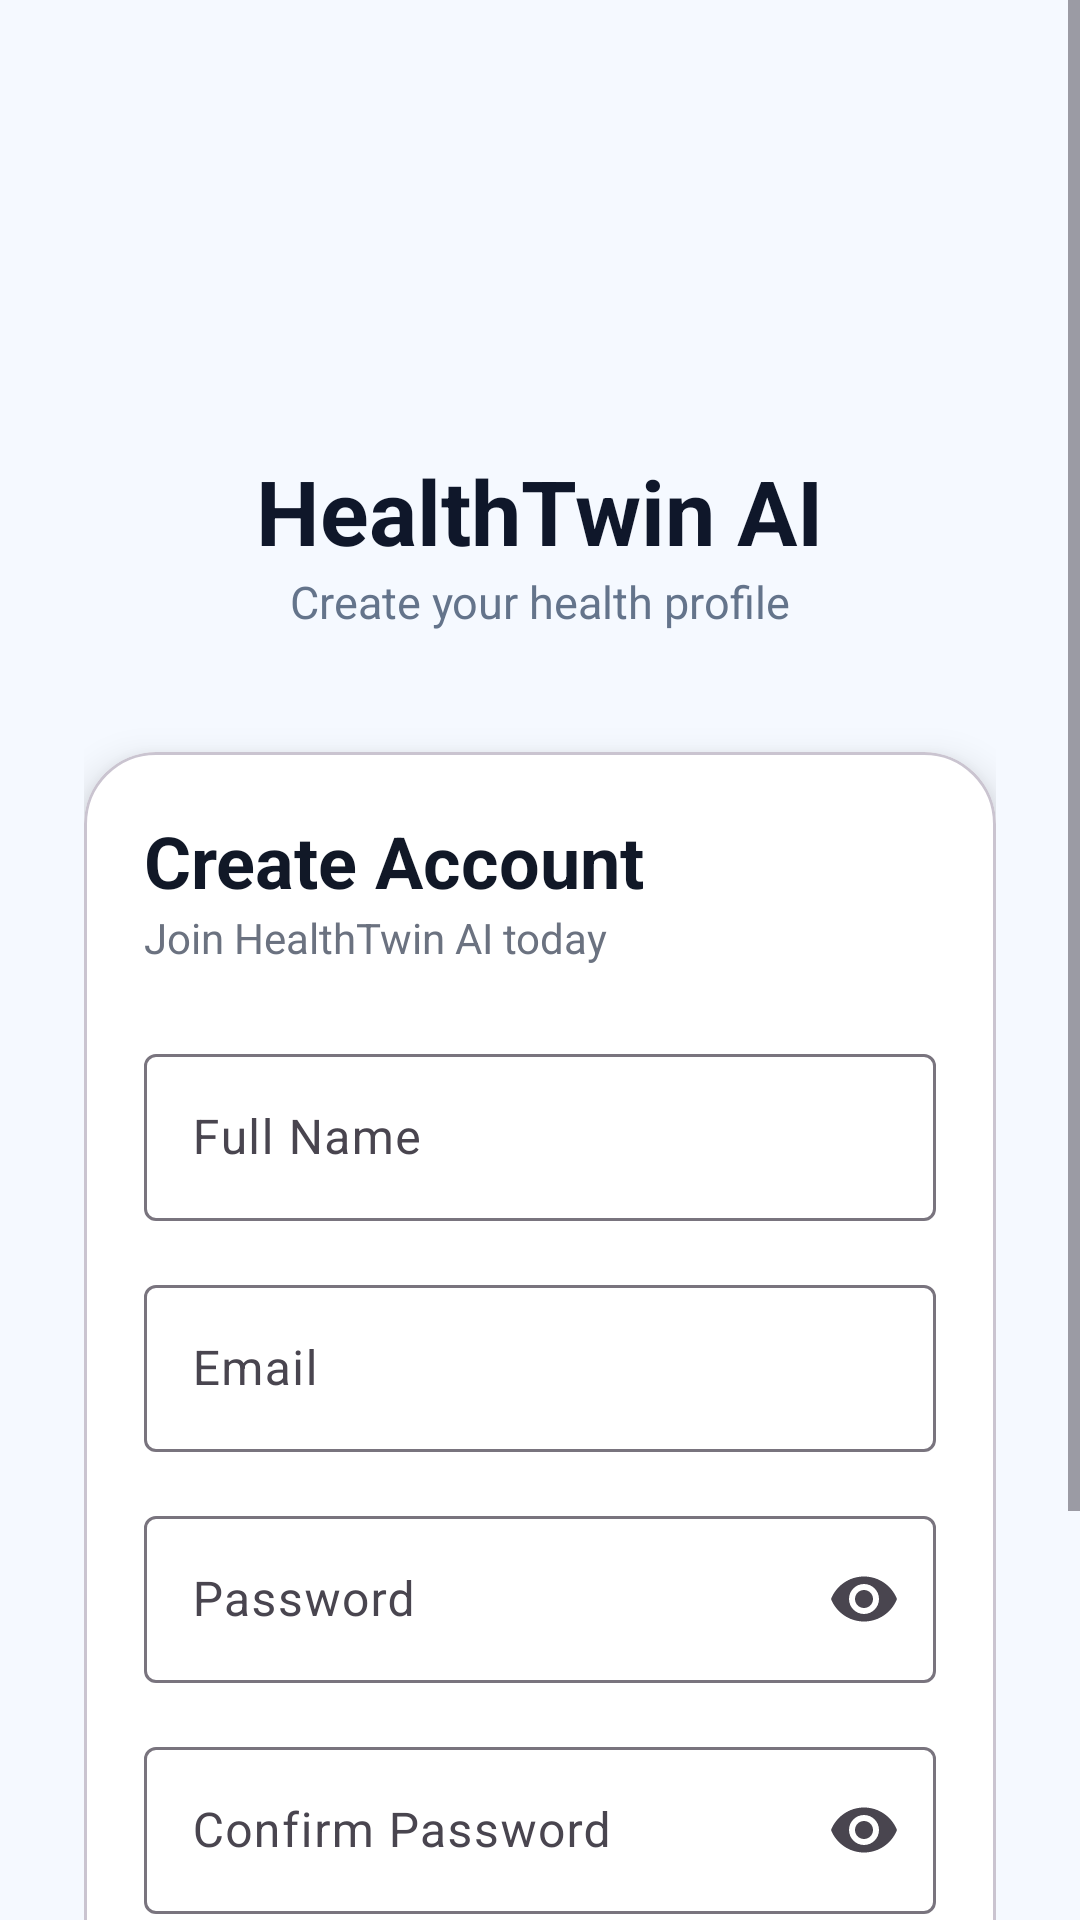

Reconstruct the res/layout file that produces this screen, plus the resources it refers to.
<!-- AndroidManifest.xml: application theme Theme.HealthTwin -->
<!-- res/layout/activity_signup.xml -->
<?xml version="1.0" encoding="utf-8"?>
<androidx.constraintlayout.widget.ConstraintLayout

    xmlns:android="http://schemas.android.com/apk/res/android"
    xmlns:app="http://schemas.android.com/apk/res-auto"

    android:layout_width="match_parent"
    android:layout_height="match_parent"

    android:background="#F5F9FF">


    <ScrollView

        android:layout_width="0dp"
        android:layout_height="0dp"

        android:fillViewport="true"
        android:focusable="false"

        app:layout_constraintTop_toTopOf="parent"
        app:layout_constraintBottom_toBottomOf="parent"
        app:layout_constraintStart_toStartOf="parent"
        app:layout_constraintEnd_toEndOf="parent">


        <LinearLayout

            android:layout_width="match_parent"
            android:layout_height="wrap_content"

            android:orientation="vertical"
            android:padding="28dp">


            <ImageView

                android:id="@+id/imgLogo"

                android:layout_width="110dp"
                android:layout_height="110dp"

                android:layout_gravity="center"

                android:src="@drawable/logo"

                android:contentDescription="HealthTwin Logo"/>



            <TextView

                android:layout_width="wrap_content"
                android:layout_height="wrap_content"

                android:text="HealthTwin AI"

                android:textSize="30sp"

                android:textStyle="bold"

                android:textColor="#0F172A"

                android:layout_gravity="center"

                android:layout_marginTop="12dp"/>



            <TextView

                android:layout_width="wrap_content"
                android:layout_height="wrap_content"

                android:text="Create your health profile"

                android:textSize="15sp"

                android:textColor="#64748B"

                android:layout_gravity="center"

                android:layout_marginBottom="40dp"/>



            <com.google.android.material.card.MaterialCardView

                android:layout_width="match_parent"

                android:layout_height="wrap_content"

                app:cardCornerRadius="24dp"

                app:cardElevation="8dp"

                app:cardBackgroundColor="@android:color/white">


                <LinearLayout

                    android:layout_width="match_parent"

                    android:layout_height="wrap_content"

                    android:orientation="vertical"

                    android:padding="20dp">



                    <TextView

                        android:layout_width="wrap_content"

                        android:layout_height="wrap_content"

                        android:text="Create Account"

                        android:textSize="24sp"

                        android:textStyle="bold"

                        android:textColor="#111827"/>



                    <TextView

                        android:layout_width="wrap_content"

                        android:layout_height="wrap_content"

                        android:text="Join HealthTwin AI today"

                        android:textColor="#6B7280"

                        android:layout_marginBottom="24dp"/>



                    

                    <com.google.android.material.textfield.TextInputLayout

                        android:layout_width="match_parent"

                        android:layout_height="wrap_content"

                        android:hint="Full Name">


                        <com.google.android.material.textfield.TextInputEditText

                            android:id="@+id/etName"

                            android:layout_width="match_parent"

                            android:layout_height="wrap_content"

                            android:inputType="textPersonName"

                            android:singleLine="true"

                            android:focusable="true"

                            android:focusableInTouchMode="true"

                            android:clickable="true"/>


                    </com.google.android.material.textfield.TextInputLayout>




                    

                    <com.google.android.material.textfield.TextInputLayout

                        android:layout_width="match_parent"

                        android:layout_height="wrap_content"

                        android:layout_marginTop="16dp"

                        android:hint="Email">


                        <com.google.android.material.textfield.TextInputEditText

                            android:id="@+id/etEmail"

                            android:layout_width="match_parent"

                            android:layout_height="wrap_content"

                            android:inputType="textEmailAddress"

                            android:singleLine="true"/>


                    </com.google.android.material.textfield.TextInputLayout>




                    

                    <com.google.android.material.textfield.TextInputLayout

                        android:layout_width="match_parent"

                        android:layout_height="wrap_content"

                        android:layout_marginTop="16dp"

                        android:hint="Password"

                        app:endIconMode="password_toggle">


                        <com.google.android.material.textfield.TextInputEditText

                            android:id="@+id/etPassword"

                            android:layout_width="match_parent"

                            android:layout_height="wrap_content"

                            android:inputType="textPassword"/>


                    </com.google.android.material.textfield.TextInputLayout>





                    

                    <com.google.android.material.textfield.TextInputLayout

                        android:layout_width="match_parent"

                        android:layout_height="wrap_content"

                        android:layout_marginTop="16dp"

                        android:hint="Confirm Password"

                        app:endIconMode="password_toggle">


                        <com.google.android.material.textfield.TextInputEditText

                            android:id="@+id/etConfirmPassword"

                            android:layout_width="match_parent"

                            android:layout_height="wrap_content"

                            android:inputType="textPassword"/>


                    </com.google.android.material.textfield.TextInputLayout>





                    <com.google.android.material.button.MaterialButton

                        android:id="@+id/btnSignup"

                        android:layout_width="match_parent"

                        android:layout_height="56dp"

                        android:layout_marginTop="28dp"

                        android:text="CREATE ACCOUNT"

                        android:textAllCaps="false"

                        android:textSize="18sp"

                        android:textColor="@android:color/white"

                        app:backgroundTint="#2563EB"

                        app:cornerRadius="28dp"/>




                    <LinearLayout

                        android:layout_width="match_parent"

                        android:layout_height="wrap_content"

                        android:gravity="center"

                        android:layout_marginTop="24dp">


                        <TextView

                            android:layout_width="wrap_content"

                            android:layout_height="wrap_content"

                            android:text="Already have an account? "

                            android:textColor="#6B7280"/>



                        <TextView

                            android:id="@+id/tvLogin"

                            android:layout_width="wrap_content"

                            android:layout_height="wrap_content"

                            android:text="Login"

                            android:textStyle="bold"

                            android:textColor="#2563EB"

                            android:clickable="true"

                            android:focusable="true"/>


                    </LinearLayout>


                </LinearLayout>


            </com.google.android.material.card.MaterialCardView>


        </LinearLayout>


    </ScrollView>


</androidx.constraintlayout.widget.ConstraintLayout>
<!-- resources referenced by this layout -->
<resources>
  <style name="Theme.HealthTwin" parent="Base.Theme.HealthTwin" />
  <style name="Base.Theme.HealthTwin" parent="Theme.Material3.DayNight.NoActionBar">
          
          
      </style>
</resources>
